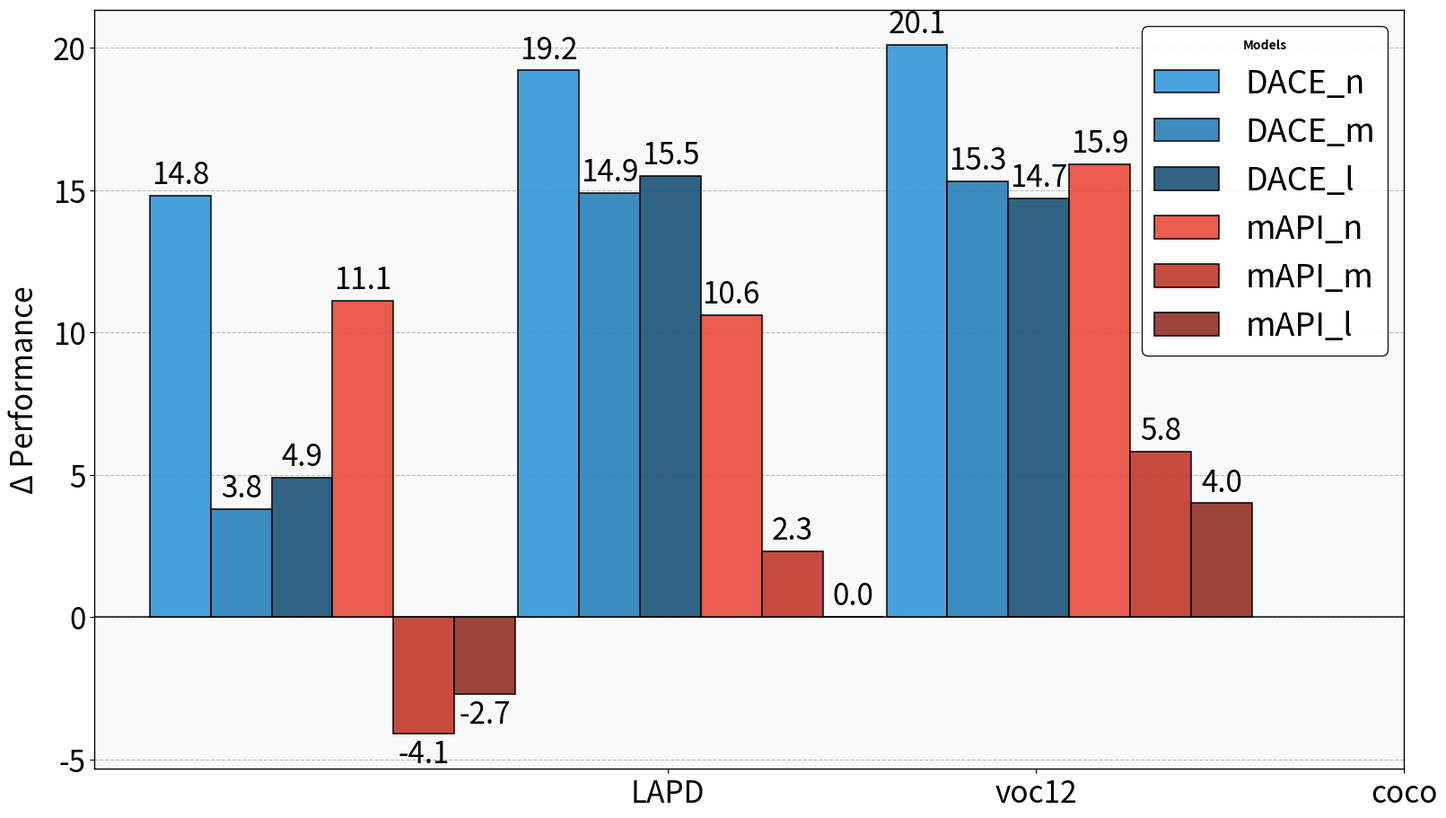

Write Python code to recreate this figure. (Note: this script raises an exception after producing the figure.)
import matplotlib.pyplot as plt
import numpy as np

plt.rcParams['axes.unicode_minus'] = False  # 解决负号显示问题

# 示例数据
categories = ['LAPD', 'voc12', 'coco']

data = {
    'DACE_n': [0.148, 0.192, 0.201],
    'DACE_m': [0.038, 0.149, 0.153],   
    'DACE_l': [0.049, 0.155, 0.147],
    'mAPI_n': [0.111, 0.106, 0.159],
    'mAPI_m': [-0.041, 0.023, 0.058],
    'mAPI_l': [-0.027, 0, 0.04]
}
scale = 100

# 自定义配色方案（基于主题的渐变色彩）
positive_colors = ['#3498db', '#2980b9', '#1a5276']
negative_colors = ['#e74c3c', '#c0392b', '#943126']

group_colors = {
    'DACE_n': positive_colors[0],
    'DACE_m': positive_colors[1],
    'DACE_l': positive_colors[2],
    'mAPI_n': negative_colors[0],
    'mAPI_m': negative_colors[1],
    'mAPI_l': negative_colors[2],
}

# 设置图形参数
categories = np.array(categories)
x = np.arange(len(categories))

# 合理设置柱宽和偏移
num_bars_per_group = len(data) + 7
total_width = 2.15 # 每组柱子在一个x位置所占的总宽度
width = total_width / num_bars_per_group

# 创建图形和坐标轴
fig, ax = plt.subplots(layout='constrained', figsize=(16, 9), dpi=300)

# 背景设置
ax.set_facecolor('#f8f9fa')
fig.patch.set_facecolor('white')

# 绘制分组柱状图
for i, (attribute, measurement) in enumerate(data.items()):
    offset = (i-2 - num_bars_per_group / 2) * width + width / 2
    measurement = [m * scale for m in measurement]
    bars = ax.bar(x + offset, measurement, width, label=attribute, color=group_colors[attribute],
                  edgecolor='black', linewidth=1.2, alpha=0.9, zorder=3)
    
    # 为每个柱子添加数值标签
    for rect, value in zip(bars, measurement):
        height = rect.get_height()
        ax.annotate(f'{value:.1f}',
                    xy=(rect.get_x() + rect.get_width() / 2, height),
                    xytext=(0, 4 if height >= 0 else -4),
                    textcoords="offset points",
                    ha='center', va='bottom' if height >= 0 else 'top',
                    fontsize=24)

# 设置标签和标题
ax.set_ylabel('Δ Performance', fontsize=24, labelpad=10)
ax.set_xticks(x)
ax.set_xticklabels(categories, fontsize=24)

legend = ax.legend(loc='upper right', 
                   frameon=True, edgecolor='black', framealpha=0.9,
                   title='Models', fontsize=26,markerscale=0.7)
legend.get_title().set_fontweight('bold')

# 添加零线参考线
ax.axhline(y=0, color='black', linestyle='-', linewidth=1.5, alpha=0.7)

# 添加网格线
ax.grid(axis='y', linestyle='--', alpha=0.5, color='gray', zorder=0)

# 设置y轴范围
y_min, y_max = ax.get_ylim()
ax.set_ylim(y_min - 0.02, y_max + 0.02)

# 添加边框
for spine in ax.spines.values():
    spine.set_color('black')
    spine.set_linewidth(1)

# 设置Y轴刻度字体大小
plt.yticks(fontsize=24)

# 保存图像
plt.savefig('./experiments/difficulty_diff.png', dpi=300, bbox_inches='tight', pad_inches=0.1)
plt.show()
